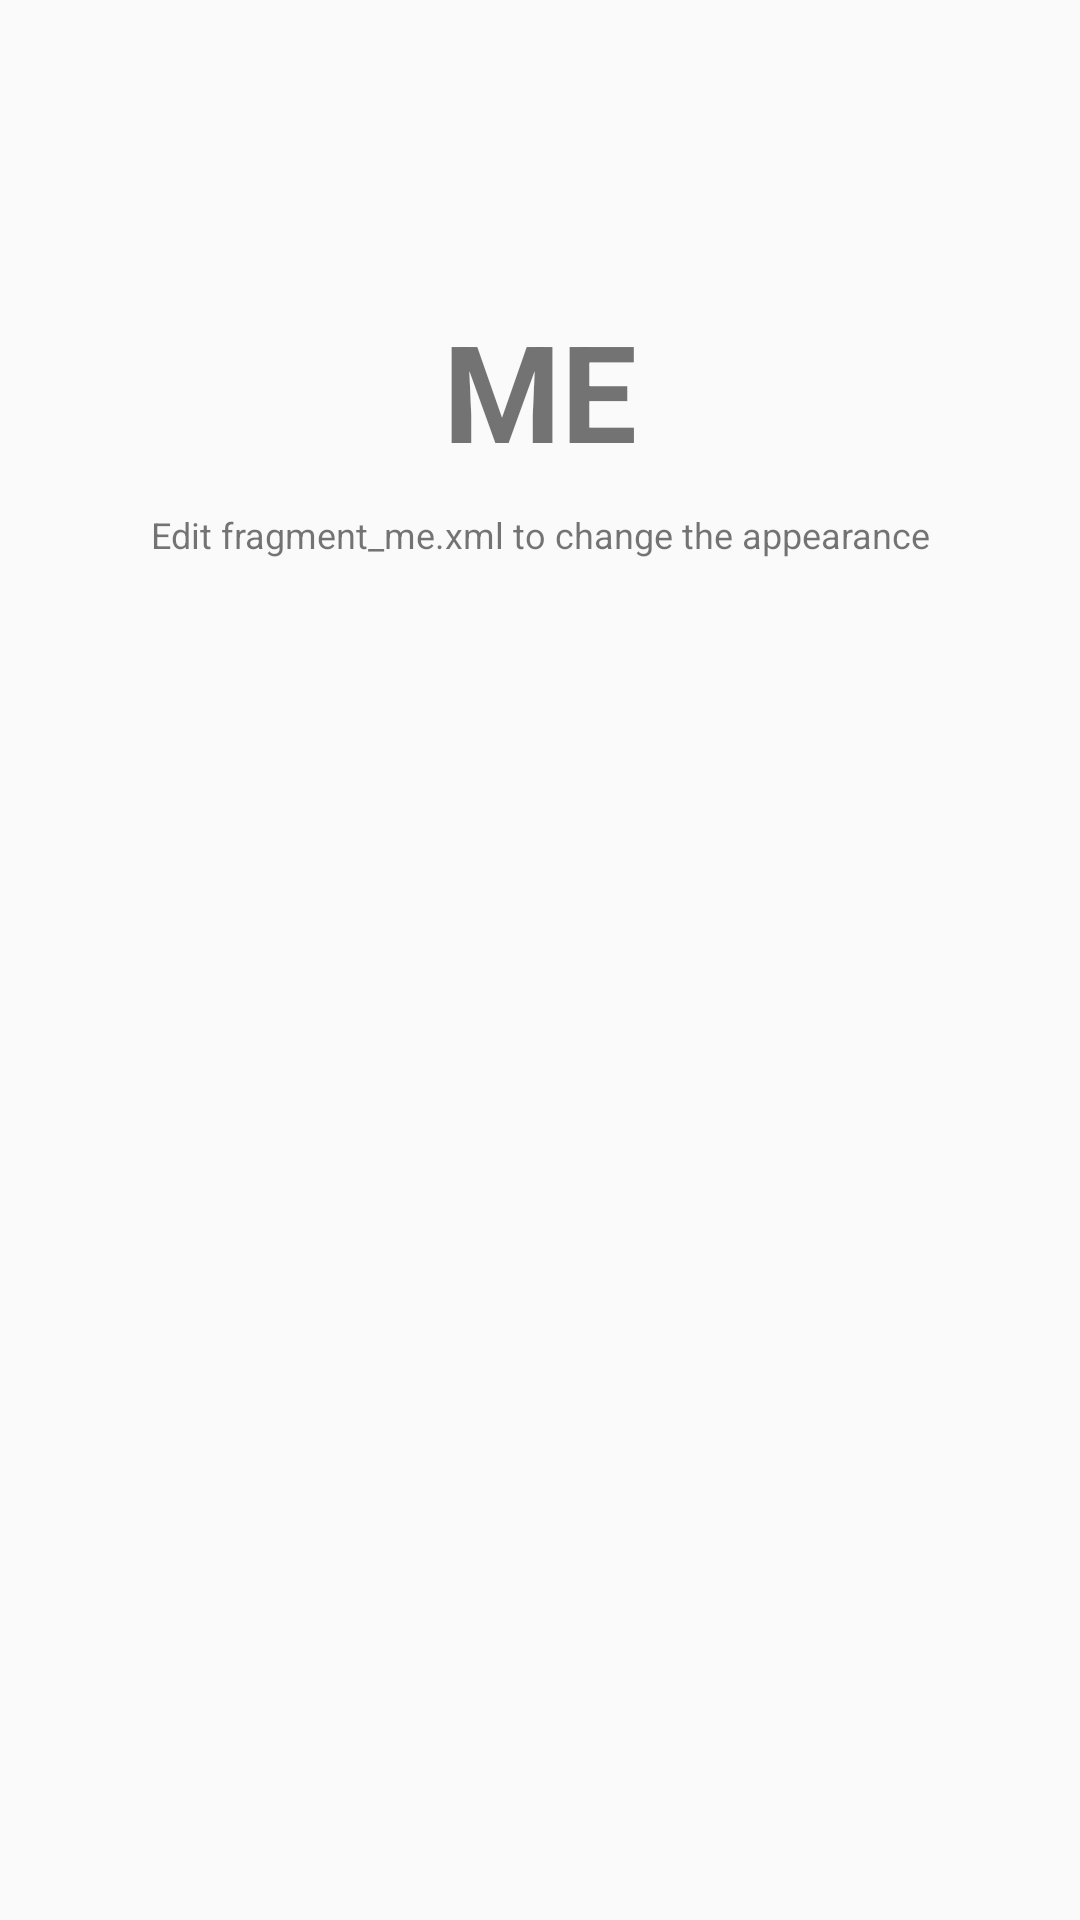

Reconstruct the res/layout file that produces this screen, plus the resources it refers to.
<!-- AndroidManifest.xml: application theme Testtheme -->
<!-- res/layout/fragment_me.xml -->
<RelativeLayout xmlns:android="http://schemas.android.com/apk/res/android"
    xmlns:tools="http://schemas.android.com/tools"
    android:layout_width="match_parent"
    android:layout_height="match_parent"
    android:orientation="vertical"
    tools:context="com.example.omar.theme.MainActivity">


    <TextView
        android:id="@+id/label"
        android:layout_alignParentTop="true"
        android:layout_marginTop="100dp"
        android:layout_width="fill_parent"
        android:layout_height="wrap_content"
        android:gravity="center_horizontal"
        android:textSize="45dp"
        android:text="ME"
        android:textStyle="bold"/>

    <TextView
        android:layout_below="@id/label"
        android:layout_centerInParent="true"
        android:layout_width="fill_parent"
        android:layout_height="wrap_content"
        android:textSize="12dp"
        android:layout_marginTop="10dp"
        android:gravity="center_horizontal"
        android:text="Edit fragment_me.xml to change the appearance" />

</RelativeLayout>
<!-- resources referenced by this layout -->
<resources>
  <style name="Testtheme" parent="Testtheme.Base" />
  <style name="Testtheme.Base" parent="Theme.AppCompat.Light.DarkActionBar">
      
      <item name="windowActionBar">false</item>
      <item name="windowNoTitle">true</item>
      <item name="colorPrimary">@color/colorPrimary</item>
      <item name="colorPrimaryDark">@color/colorPrimaryDark</item>
      <item name="colorAccent">@color/colorAccent</item>
  </style>
  <color name="colorPrimary">#2E7D32</color>
  <color name="colorPrimaryDark">#1B5E20</color>
  <color name="colorAccent">#388E3C</color>
</resources>
